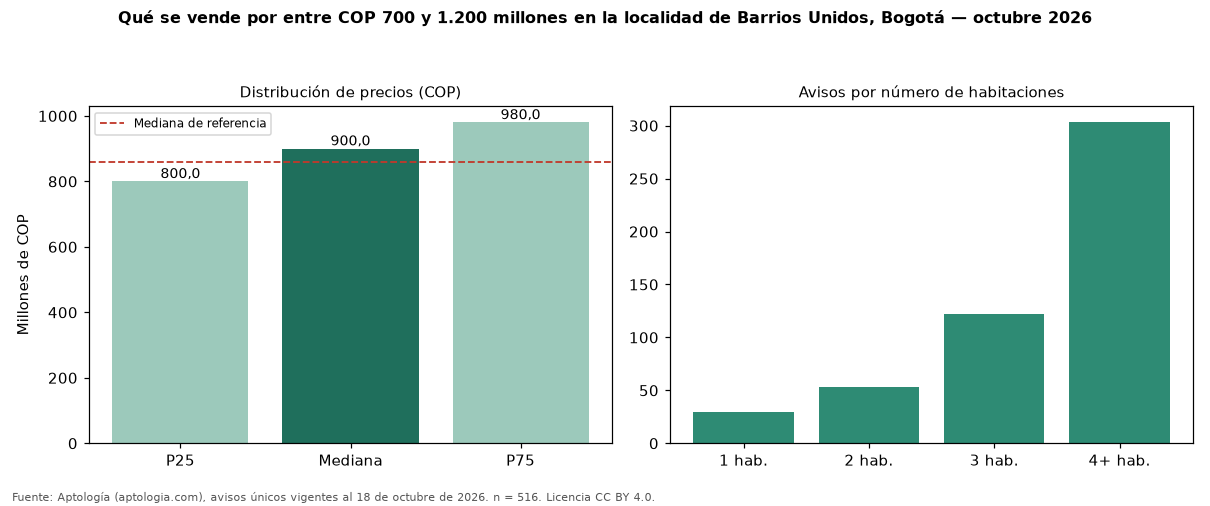

The file beside this chart, header and first rows:
seccion, metrica, valor_cop, n
precio, p25, 800000000, 516
precio, mediana, 900000000, 516
precio, p75, 980000000, 516
cop_por_m2, p25, 3698913, 516
cop_por_m2, mediana, 4776529, 516
cop_por_m2, p75, 7453658, 516
area, area_mediana_m2, 191.5, 516
habitaciones, 1, 800000000, 30
habitaciones, 2, 800000000, 53
habitaciones, 3, 850000000, 122
habitaciones, 4+, 900000000, 303
administracion, mediana, 650000, 169
estrato, moda, 4, 
parqueadero, porcentaje_con_parqueadero, 87.6, 516
referencia, mediana_referencia, 860000000, 1612
referencia, mediana_cop_por_m2_referencia, 6047345, 1612
